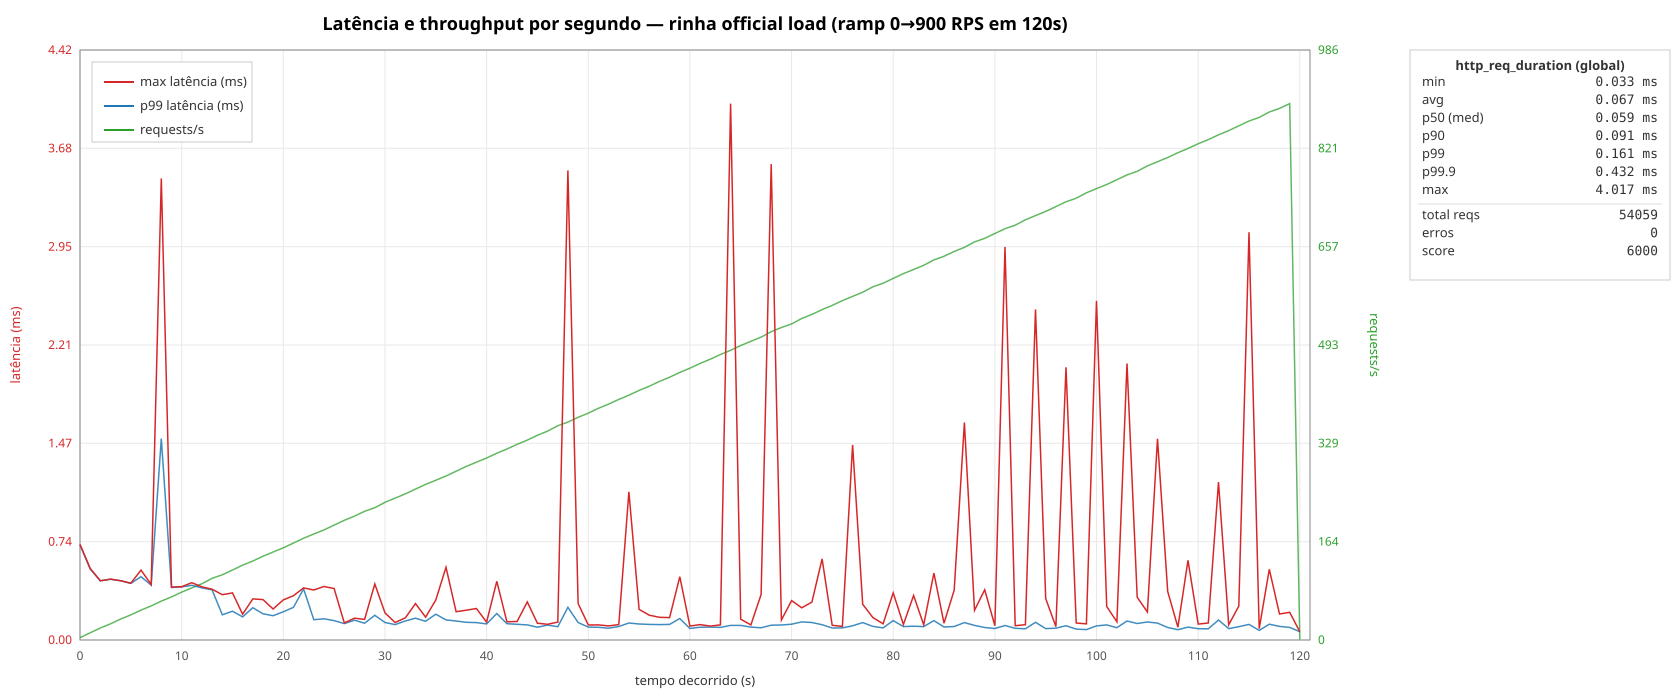

The file beside this chart, header and first rows:
t_sec, max_ms, p99_ms, count
0, 0.716, 0.712, 4
1, 0.536, 0.532, 12
2, 0.443, 0.443, 20
3, 0.456, 0.455, 27
4, 0.444, 0.444, 35
5, 0.425, 0.424, 42
6, 0.523, 0.474, 50
7, 0.416, 0.411, 57
8, 3.457, 1.508, 65
9, 0.396, 0.393, 72
10, 0.399, 0.398, 80
11, 0.429, 0.410, 87
12, 0.398, 0.390, 94
13, 0.381, 0.375, 103
14, 0.339, 0.189, 109
15, 0.353, 0.216, 117
16, 0.193, 0.173, 125
17, 0.308, 0.242, 132
18, 0.303, 0.196, 140
19, 0.232, 0.182, 147
20, 0.300, 0.211, 154
21, 0.332, 0.245, 162
22, 0.390, 0.383, 170
23, 0.375, 0.152, 177
24, 0.401, 0.159, 184
25, 0.386, 0.145, 192
26, 0.128, 0.123, 200
27, 0.164, 0.148, 207
28, 0.154, 0.126, 215
29, 0.420, 0.185, 221
30, 0.203, 0.131, 230
31, 0.131, 0.116, 237
32, 0.165, 0.142, 244
33, 0.272, 0.163, 252
34, 0.171, 0.140, 260
35, 0.299, 0.193, 267
36, 0.544, 0.151, 274
37, 0.212, 0.142, 282
38, 0.223, 0.133, 290
39, 0.236, 0.130, 297
40, 0.134, 0.120, 304
41, 0.440, 0.198, 312
42, 0.137, 0.122, 319
43, 0.139, 0.118, 327
44, 0.285, 0.113, 334
45, 0.126, 0.096, 342
46, 0.118, 0.112, 349
47, 0.134, 0.100, 358
48, 3.517, 0.245, 364
49, 0.273, 0.131, 372
50, 0.113, 0.097, 379
51, 0.113, 0.095, 387
52, 0.106, 0.088, 394
53, 0.115, 0.101, 402
54, 1.110, 0.127, 409
55, 0.229, 0.120, 417
56, 0.186, 0.117, 424
57, 0.170, 0.115, 432
58, 0.168, 0.117, 439
59, 0.474, 0.161, 447
... 61 more rows
